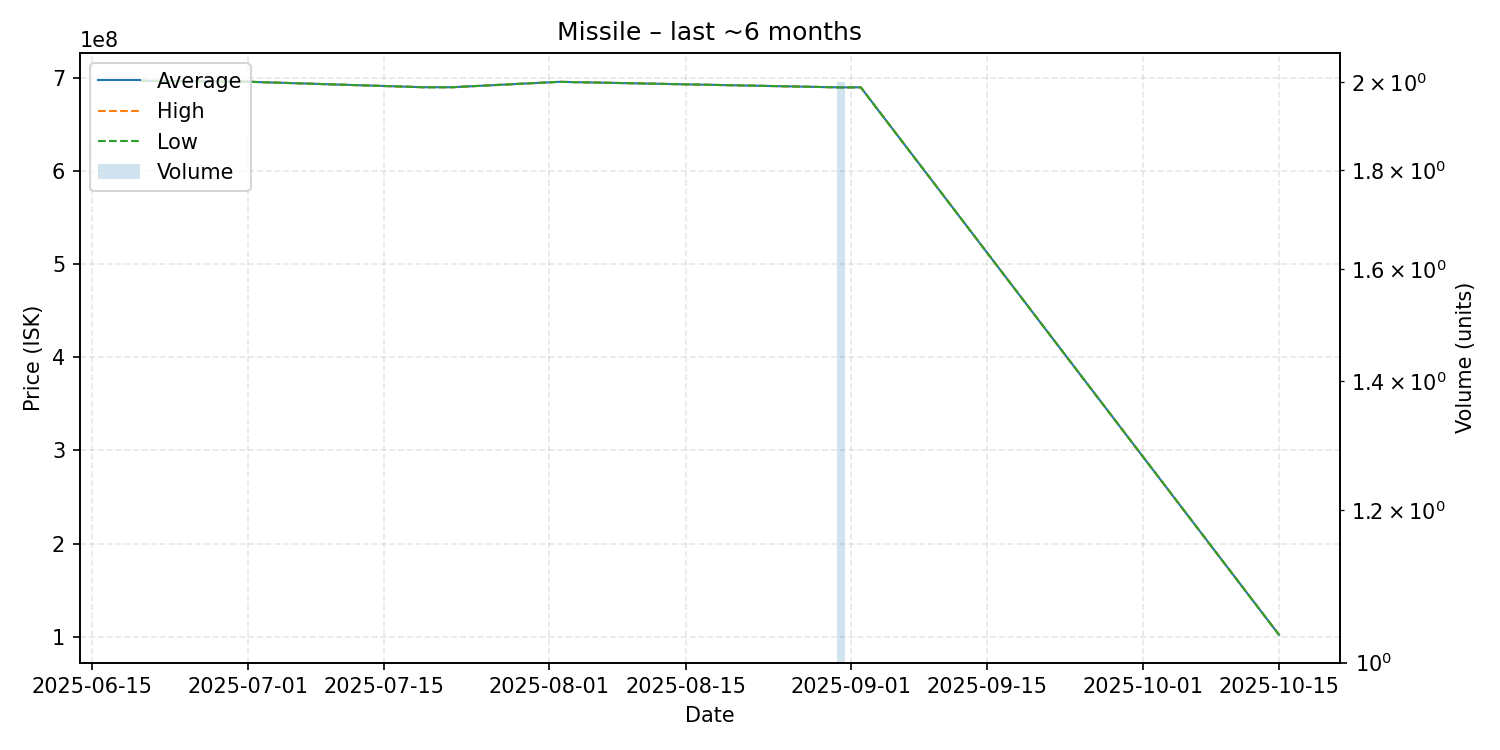

The file beside this chart, header and first rows:
date, average, highest, lowest, order_count, volume
2025-06-20, 697000000, 697000000, 697000000, 1, 1
2025-07-01, 695900000, 695900000, 695900000, 1, 1
2025-07-19, 690000000, 690000000, 690000000, 1, 1
2025-07-22, 690000000, 690000000, 690000000, 1, 1
2025-08-02, 695800000, 695800000, 695800000, 1, 1
2025-08-31, 689800000, 689800000, 689800000, 1, 2
2025-09-02, 689900000, 689900000, 689900000, 1, 1
2025-10-15, 102000000, 102000000, 102000000, 1, 1
